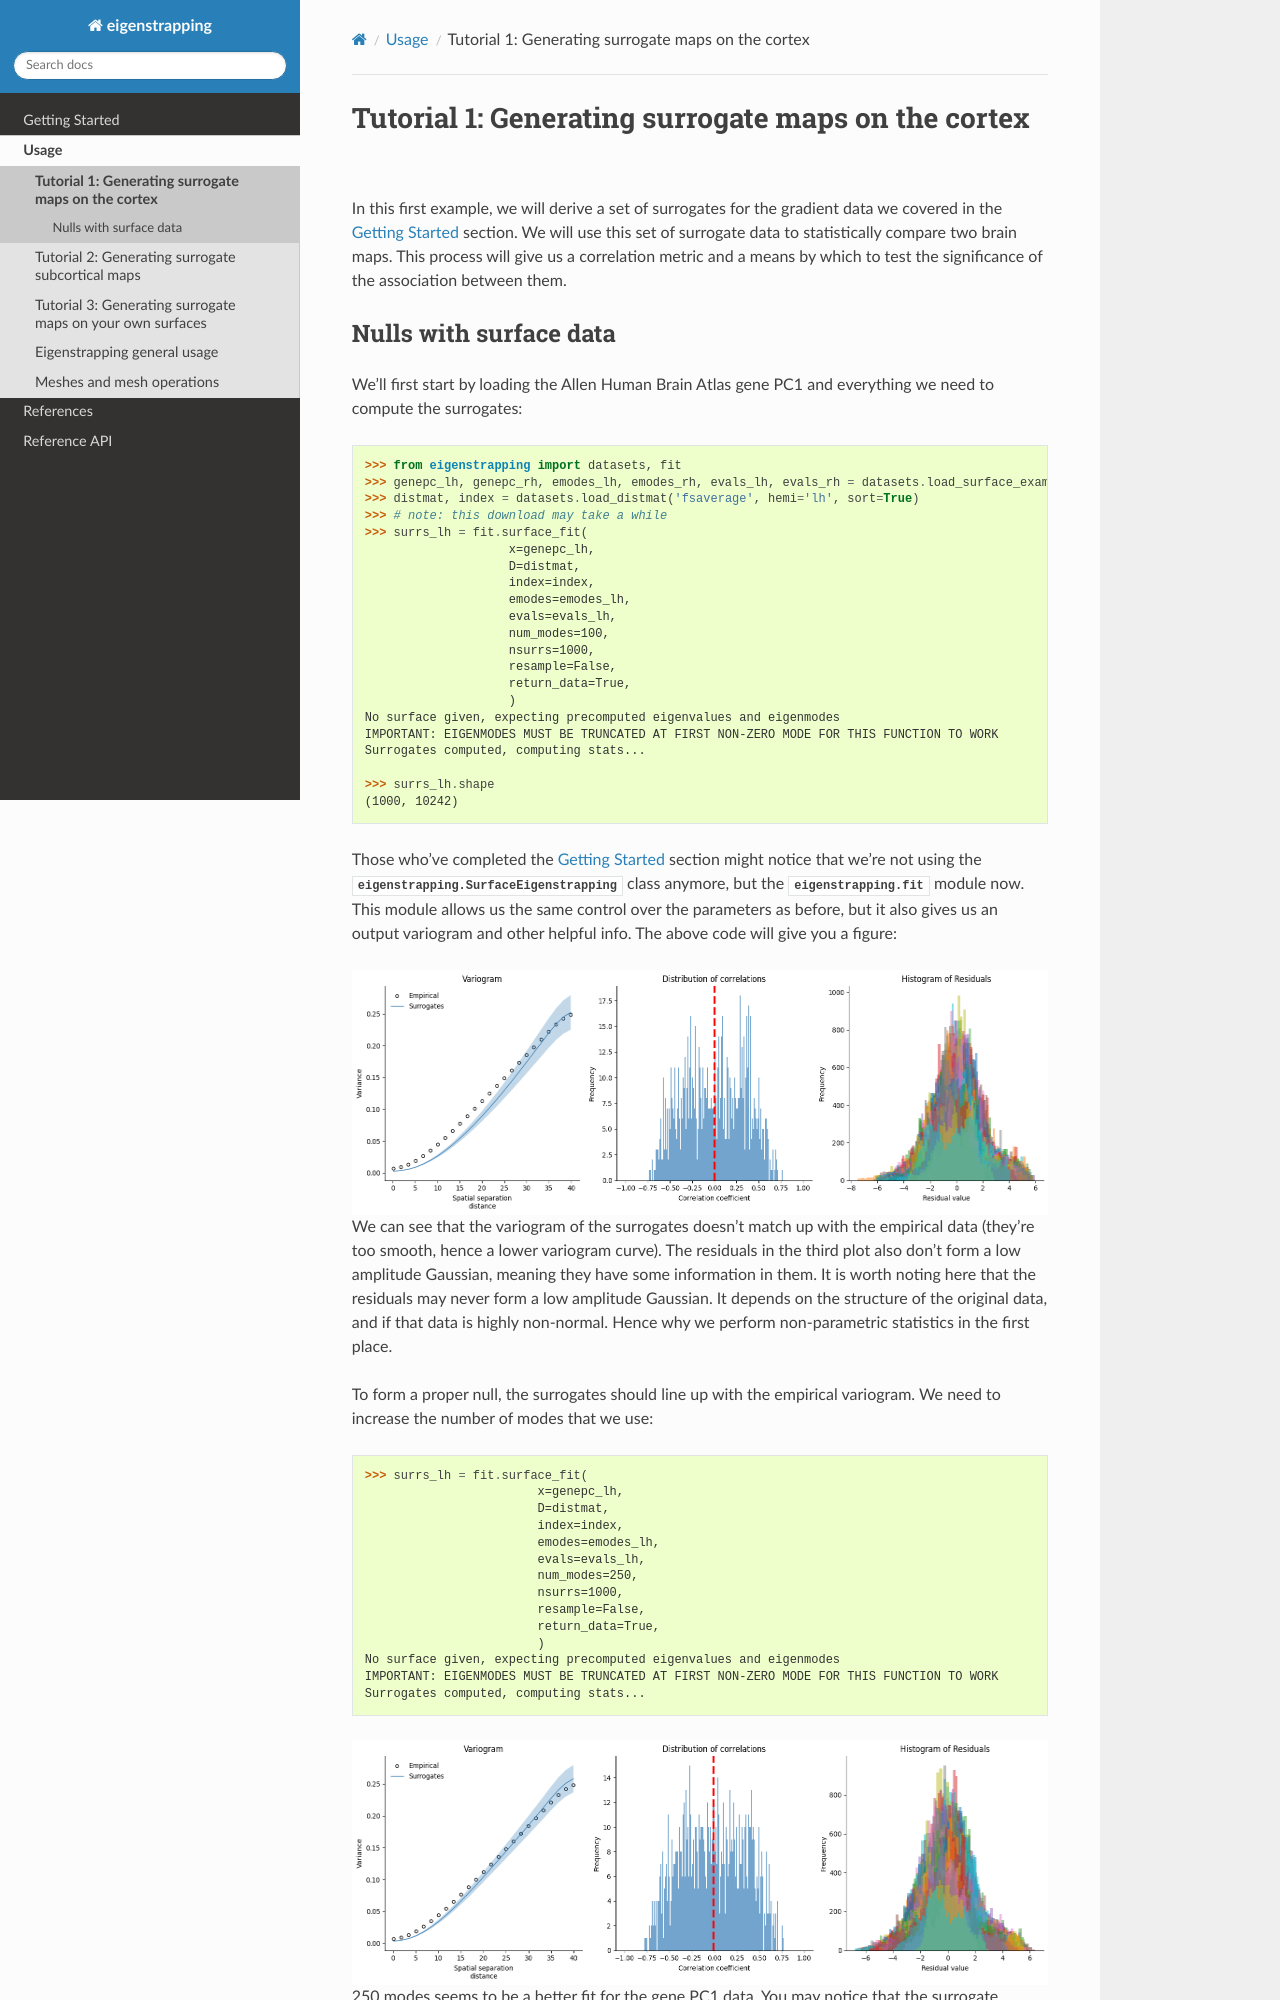

repository: SNG-Newy/eigenstrapping · page: tutorials/tutorial_cortex.html · generator: sphinx

.. _tutorial_cortex:

Tutorial 1: Generating surrogate maps on the cortex
===================================================

In this first example, we will derive a set of surrogates for the gradient data
we covered in the :ref:`Getting Started <getting_started>` section. We will
use this set of surrogate data to statistically compare two brain maps. This
process will give us a correlation metric and a means by which to test the
significance of the association between them.

.. _tutorial_surface:

.. _tutorial_nonparc:
